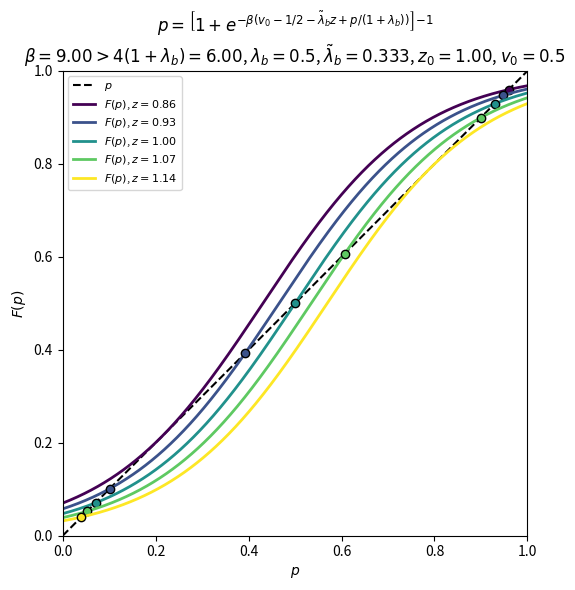
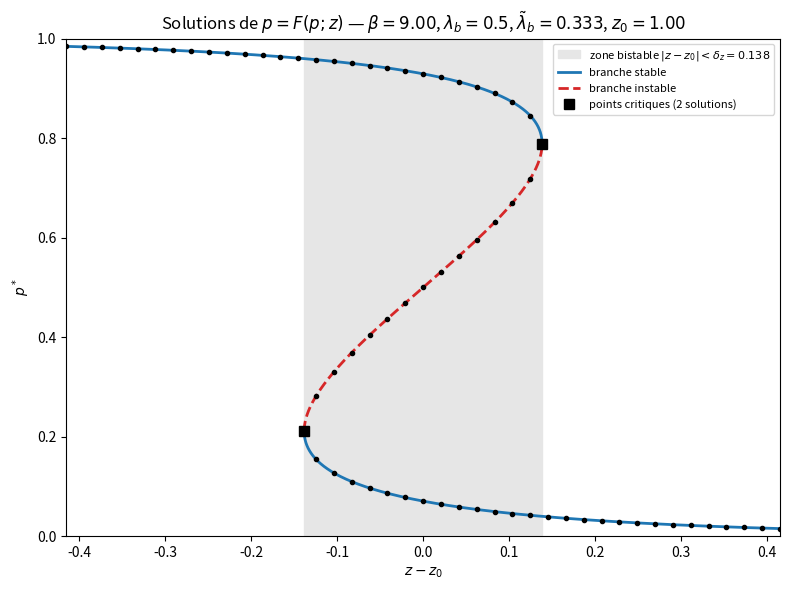
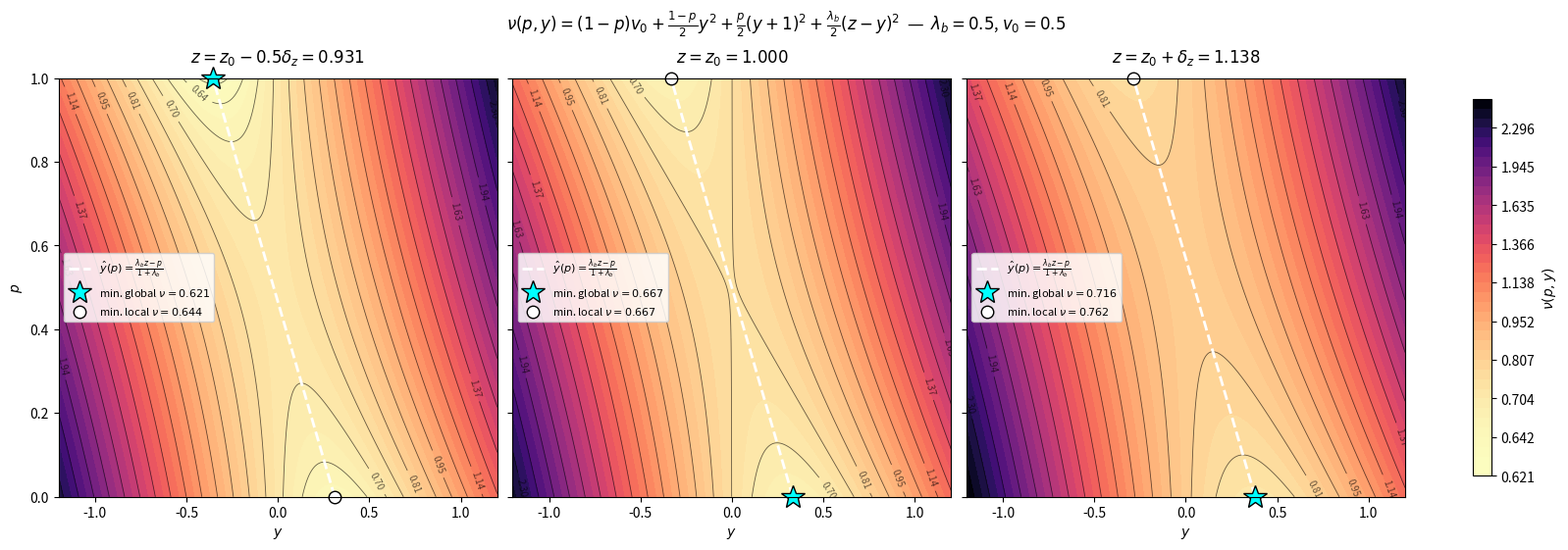
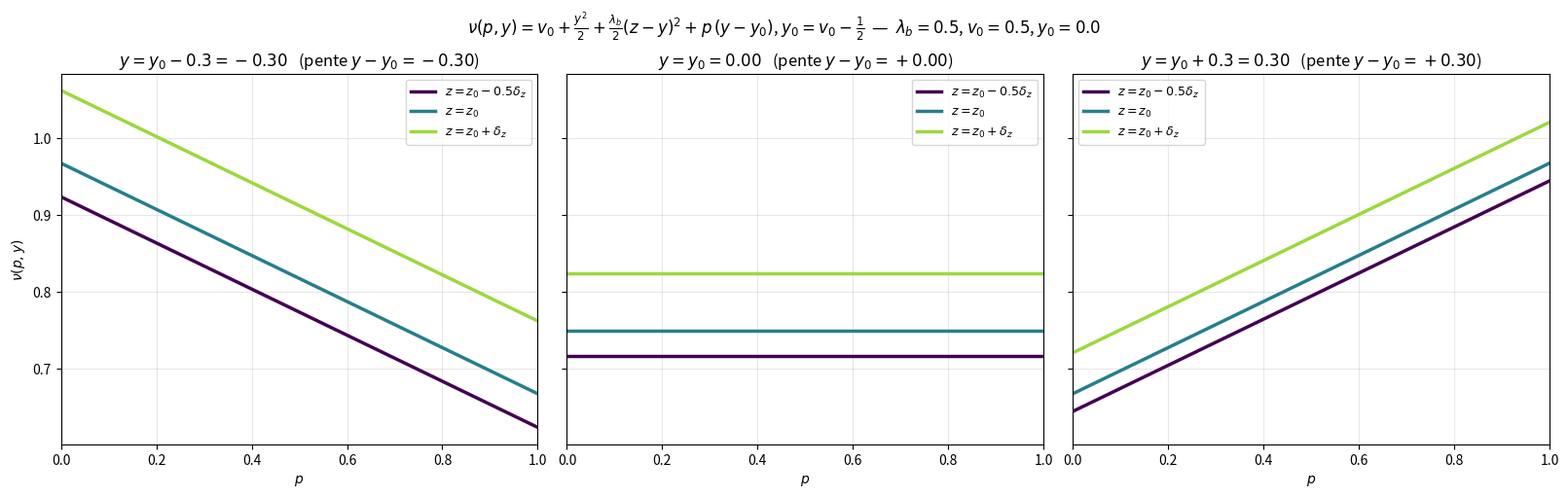
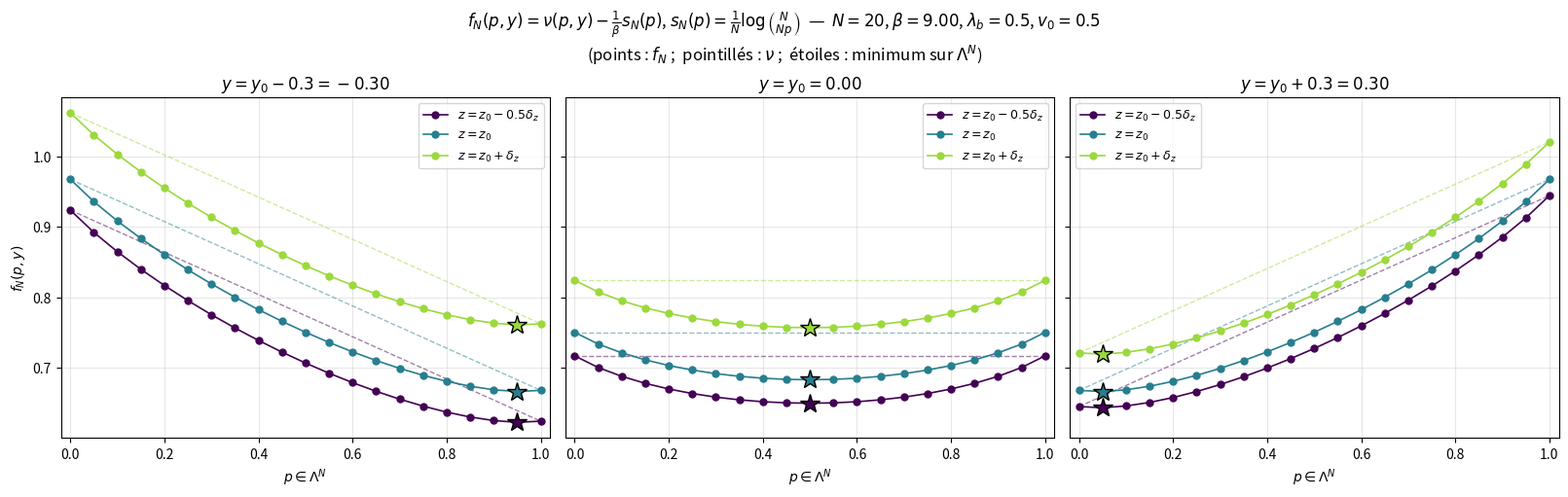
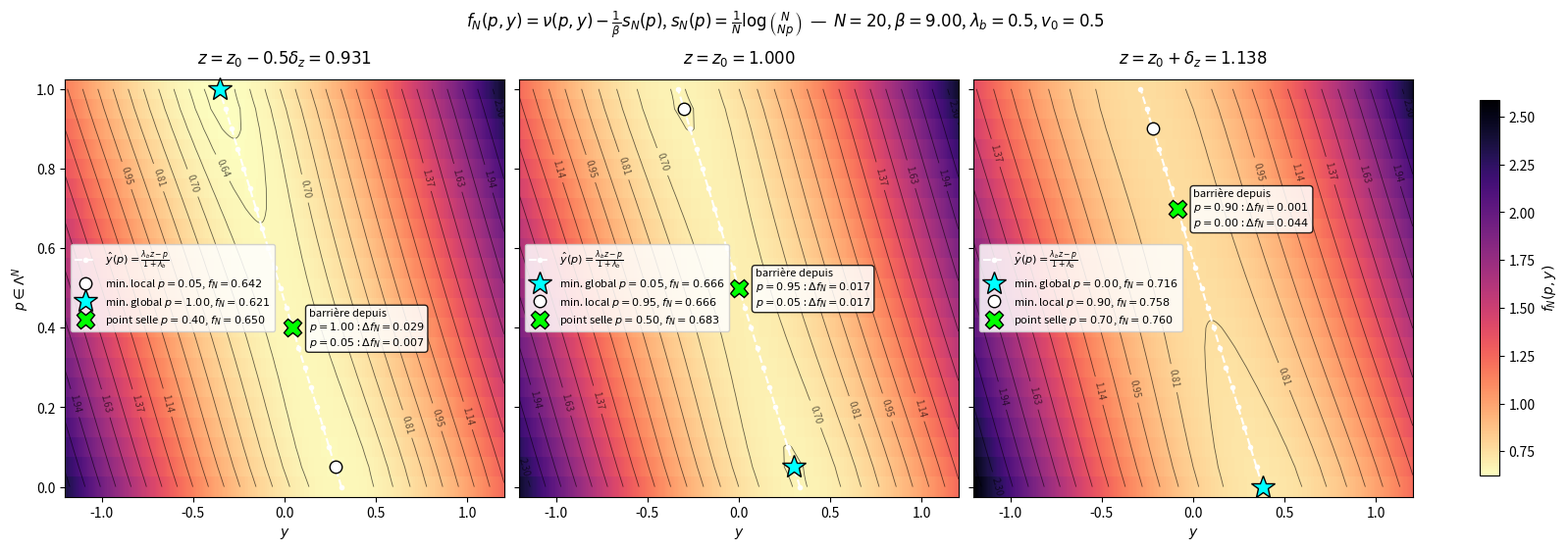
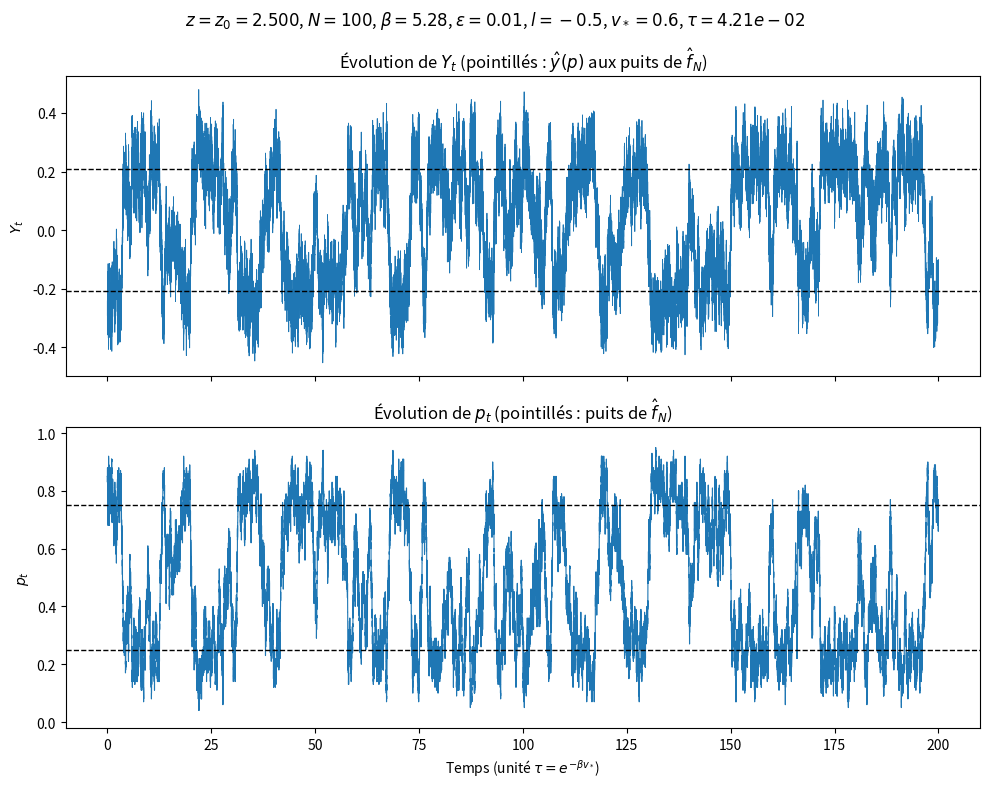

The script that saved these images, in order:
# %%
import numpy as np
import matplotlib.pyplot as plt
from scipy.special import gammaln

# Paramètres
lambda_b = 0.5            # λ_b
lambda_b_tilde = lambda_b/(1+lambda_b)   # \tilde λ_b
v0 = 0.5
y0 = v0 - 1/2             # pente de ν en p nulle en y = y0
z0 = v0/lambda_b_tilde -1/2
beta = 1.5* 4 * (1 + lambda_b)   # β > 4(1 + λ_b) : pente max de la sigmoïde > 1
N = 20                    # nombre de spins, p ∈ Λ^N = {0, 1/N, ..., 1}
l = -1/2                  # position de l'état barrière entre x = 0 et x = -1
v_star = 2*v0             # v(l) = v_⋆ : hauteur de la barrière
tau = np.exp(-beta * v_star)   # τ = e^{-β v_⋆} : unité de temps de la dynamique (préfacteur commun des taux k_±)
epsilon = 1               # rapport d'échelles de temps entre Y (rapide si ε petit) et p, en unités de τ


assert beta > 4 * (1 + lambda_b)

delta= np.sqrt(1 - 4*(1 + lambda_b)/beta)
delta_z = delta/(2*lambda_b) - (2/(beta*lambda_b_tilde)*np.arctanh(delta))        # demi-largeur de la plage de z autour de z0
n_z = 2                  # nombre de valeurs de part et d'autre de z0
z_values = z0 + np.linspace(-delta_z, delta_z, 2 * n_z + 1)   # centrées en z0

# Valeurs de z utilisées pour les paysages d'énergie : bords et centre de la zone bistable
z_plot = [z0 - delta_z/2, z0, z0 + delta_z]


def z_label(z):
    """Étiquette LaTeX de z sous la forme z_0 + c δ_z (c = (z - z0)/δ_z)."""
    c = (z - z0) / delta_z
    if np.isclose(c, 0):
        return r"z_0"
    coef = "" if np.isclose(abs(c), 1) else f"{abs(c):.3g}"
    return rf"z_0{'+' if c > 0 else '-'}{coef}\delta_z"


z_labels = [z_label(z) for z in z_plot]   # suit automatiquement z_plot
p_N = np.arange(N + 1) / N   # Λ^N


def nu(p, y, z):
    """Énergie ν(p,y;z) = (1-p) v0 + (1-p)/2 y² + p/2 (y+1)² + λ_b/2 (z-y)²."""
    return (1 - p) * v0 + 0.5 * (1 - p) * y**2 + 0.5 * p * (y + 1)**2 + 0.5 * lambda_b * (z - y)**2


def y_hat(p, z):
    """Valeur d'équilibre de y à p fixé : ŷ(p;z) = (λ_b z - p)/(1+λ_b)."""
    return (lambda_b * z - p) / (1 + lambda_b)


def nu_hat(p, z):
    """ν̂(p;z) = ν(p, ŷ(p)) = (1-p) v0 + p(1-p)/2 + λ̃_b/2 (z+p)²."""
    return (1 - p) * v0 + 0.5 * p * (1 - p) + 0.5 * lambda_b_tilde * (z + p)**2


def s_N(p):
    """Entropie s_N(p) = 1/N log C(N, Np), pour p ∈ Λ^N."""
    k = np.rint(N * np.asarray(p))
    return (gammaln(N + 1) - gammaln(k + 1) - gammaln(N - k + 1)) / N


def f_N(p, y, z):
    """Énergie avec entropie f_N(p,y;z) = ν(p,y;z) - s_N(p)/β."""
    return nu(p, y, z) - s_N(p) / beta


def f_N_hat(p, z):
    """f̂_N(p;z) = f_N(p, ŷ(p);z) = ν̂(p;z) - s_N(p)/β."""
    return nu_hat(p, z) - s_N(p) / beta


def rhs(p, z):
    """Membre de droite de l'équation auto-cohérente p = F(p; z) (point critique de ν̂ - s/β, N → ∞)."""
    arg = y0 - lambda_b_tilde * z + p / (1 + lambda_b)
    return 1.0 / (1.0 + np.exp(-beta * arg))


def z_of_p(p):
    """Inverse exact de p = F(p; z) : z = [y0 + p/(1+λ_b) - logit(p)/β] / λ̃_b."""
    return (y0 + p / (1 + lambda_b) - np.log(p / (1 - p)) / beta) / lambda_b_tilde


def fixed_points(z, p=np.linspace(1e-4, 1 - 1e-4, 2000)):
    """Solutions de p = F(p; z) : changements de signe de F(p) - p, affinés par interpolation linéaire."""
    g = rhs(p, z) - p
    idx = np.where(np.sign(g[:-1]) != np.sign(g[1:]))[0]
    return p[idx] - g[idx] * (p[idx + 1] - p[idx]) / (g[idx + 1] - g[idx])


def dy_nu(p, y, z):
    """Dérivée partielle de ν par rapport à y : ∂ν/∂y = (1-p) y + p (y+1) - λ_b (z-y)."""
    return (1 - p) * y + p * (y + 1) - lambda_b * (z - y)


def k_plus(y):
    """Taux par spin 0 -> -1 (via l) : exp(-β δu_+), δu_+ = u(l,y) - u(0,y) = v_⋆ - l y + l²/2 - v0."""
    return np.exp(-beta * (v_star - l * y + 0.5 * l**2 - v0))


def k_minus(y):
    """Taux par spin -1 -> 0 (via l) : exp(-β δu_-), δu_- = u(l,y) - u(-1,y) = v_⋆ - (l+1) y + l²/2 - 1/2."""
    return np.exp(-beta * (v_star - (l + 1) * y + 0.5 * l**2 - 0.5))


p = np.linspace(1e-4, 1 - 1e-4, 2000)
colors = plt.cm.viridis(np.linspace(0, 1, len(z_values)))

fig, ax = plt.subplots(figsize=(7, 6))
ax.plot(p, p, "k--", lw=1.5, label=r"$p$")

for z, c in zip(z_values, colors):
    ax.plot(p, rhs(p, z), color=c, lw=2, label=rf"$F(p)$, $z={z:.2f}$")
    p_star = fixed_points(z)
    ax.plot(p_star, p_star, "o", color=c, mec="k", ms=6)

ax.set_xlim(0, 1)
ax.set_ylim(0, 1)
ax.set_xlabel(r"$p$")
ax.set_ylabel(r"$F(p)$")
ax.set_title(
    rf"$p = \left[1+e^{{-\beta(v_0 - 1/2 - \tilde\lambda_b z + p/(1+\lambda_b))}}\right]^{{-1}}$"
    "\n"
    rf"$\beta={beta:.2f} > 4(1+\lambda_b)={4 * (1 + lambda_b):.2f}$, "
    rf"$\lambda_b={lambda_b}$, $\tilde\lambda_b={lambda_b_tilde:.3f}$, $z_0={z0:.2f}$, $v_0={v0}$"
)
ax.legend(fontsize=8, loc="upper left")
ax.set_aspect("equal")
plt.tight_layout()
plt.show()

# %%
# Diagramme de bifurcation : solutions p* de p = F(p; z) en fonction de z - z0.
# L'équation s'inverse exactement en z(p) (fonction z_of_p),
# ce qui donne la courbe complète (y compris la branche instable et les points critiques).
p_branch = np.linspace(1e-6, 1 - 1e-6, 20000)
z_branch = z_of_p(p_branch)

# Stabilité du point fixe : |F'(p*)| = β p(1-p)/(1+λ_b) < 1
stable = beta * p_branch * (1 - p_branch) / (1 + lambda_b) < 1

# Points critiques (dz/dp = 0) : p± = (1 ± δ)/2, atteints en z = z0 ± delta_z
p_crit = 0.5 * (1 + np.array([delta, -delta]))
dz_crit = z_of_p(p_crit) - z0   # = [+delta_z, -delta_z]

x_max = 3 * delta_z   # fenêtre d'affichage autour de z0

fig, ax = plt.subplots(figsize=(8, 6))
ax.axvspan(-delta_z, delta_z, color="0.9", zorder=0,
           label=rf"zone bistable $|z-z_0|<\delta_z={delta_z:.3f}$")
ax.plot(np.where(stable, z_branch - z0, np.nan), p_branch, "C0-", lw=2, label="branche stable")
ax.plot(np.where(~stable, z_branch - z0, np.nan), p_branch, "C3--", lw=2, label="branche instable")
ax.plot(dz_crit, p_crit, "ks", ms=7, label="points critiques (2 solutions)")

# Racines trouvées numériquement pour une grille de z (même méthode que la cellule précédente)
z_scan = z0 + np.linspace(-x_max, x_max, 41)
for z in z_scan:
    p_star = fixed_points(z)
    ax.plot(np.full_like(p_star, z - z0), p_star, "o", color="k", ms=3)

ax.set_xlim(-x_max, x_max)
ax.set_ylim(0, 1)
ax.set_xlabel(r"$z - z_0$")
ax.set_ylabel(r"$p^*$")
ax.set_title(
    rf"Solutions de $p = F(p;z)$ — $\beta={beta:.2f}$, $\lambda_b={lambda_b}$, "
    rf"$\tilde\lambda_b={lambda_b_tilde:.3f}$, $z_0={z0:.2f}$"
)
ax.legend(fontsize=8, loc="upper right")
plt.tight_layout()
plt.show()

# %%
# Paysage d'énergie ν(p, y) à z fixé, pour z = z0 - δz, z0, z0 + δz.
# ν est affine en p et quadratique en y. À p fixé, le minimum en y est atteint en ŷ(p),
# et le long de cette vallée ν̂(p) est concave en p -> les minima sont aux bords p=0 et p=1.
y_grid = np.linspace(-1.2, 1.2, 400)
p_grid = np.linspace(0, 1, 300)
Y, P = np.meshgrid(y_grid, p_grid)

V_all = [nu(P, Y, z) for z in z_plot]
v_min, v_max = min(V.min() for V in V_all), max(V.max() for V in V_all)
levels = v_min + (v_max - v_min) * np.linspace(0, 1, 40)**2   # niveaux resserrés près du fond de la vallée

fig, axes = plt.subplots(1, len(z_plot), figsize=(5.3 * len(z_plot), 5.5), squeeze=False, sharey=True, constrained_layout=True)
for ax, z, zl, V in zip(axes[0], z_plot, z_labels, V_all):
    cf = ax.contourf(Y, P, V, levels=levels, cmap="magma_r")
    cs = ax.contour(Y, P, V, levels=levels[::2], colors="k", linewidths=0.6, alpha=0.6)
    ax.clabel(cs, cs.levels[::2], fontsize=7, fmt="%.2f")

    ax.plot(y_hat(p_grid, z), p_grid, "w--", lw=2, label=r"$\hat y(p)=\frac{\lambda_b z - p}{1+\lambda_b}$")

    p_ends = np.array([0.0, 1.0])
    v_ends = nu_hat(p_ends, z)
    i_glob = np.argmin(v_ends)
    for i in (i_glob, 1 - i_glob):
        is_glob = i == i_glob
        ax.plot(y_hat(p_ends[i], z), p_ends[i], "*" if is_glob else "o", color="cyan" if is_glob else "w",
                mec="k", ms=18 if is_glob else 9, clip_on=False,
                label=rf"min. {'global' if is_glob else 'local'} $\nu={v_ends[i]:.3f}$")

    ax.set_title(rf"$z = {zl} = {z:.3f}$", pad=12)
    ax.set_xlabel(r"$y$")
    ax.legend(fontsize=8, loc="center left", framealpha=0.85)

axes[0, 0].set_ylabel(r"$p$")
fig.colorbar(cf, ax=axes, label=r"$\nu(p,y)$", shrink=0.9)
fig.suptitle(
    r"$\nu(p,y) = (1-p)v_0 + \frac{1-p}{2}y^2 + \frac{p}{2}(y+1)^2 + \frac{\lambda_b}{2}(z-y)^2$"
    rf"  —  $\lambda_b={lambda_b}$, $v_0={v0}$"
)
plt.show()

# %%
# Coupes de ν(p, y) en fonction de p, à y et z fixés.
# ν est affine en p :  ν(p,y) = v0 + y²/2 + λ_b/2 (z-y)² + p (y - y0),  avec y0 = v0 - 1/2
# -> pente négative pour y < y0 (p=1 favorisé), nulle pour y = y0, positive pour y > y0 (p=0 favorisé).
# z ne fait que translater verticalement les droites.
dy = 0.3
y_cut = [y0 - dy, y0, y0 + dy]
y_cut_labels = [rf"y = y_0 - {dy}", r"y = y_0", rf"y = y_0 + {dy}"]
z_colors = plt.cm.viridis(np.linspace(0, 0.85, len(z_plot)))

fig, axes = plt.subplots(1, 3, figsize=(16, 5), sharey=True, constrained_layout=True)
for ax, y, yl in zip(axes, y_cut, y_cut_labels):
    for z, zl, c in zip(z_plot, z_labels, z_colors):
        ax.plot(p_grid, nu(p_grid, y, z), color=c, lw=2.5, label=rf"$z = {zl}$")
    ax.set_title(rf"${yl} = {y:.2f}$   (pente $y - y_0 = {y - y0:+.2f}$)")
    ax.set_xlabel(r"$p$")
    ax.set_xlim(0, 1)
    ax.grid(alpha=0.3)
    ax.legend(fontsize=9)

axes[0].set_ylabel(r"$\nu(p,y)$")
fig.suptitle(
    r"$\nu(p,y) = v_0 + \frac{y^2}{2} + \frac{\lambda_b}{2}(z-y)^2 + p\,(y - y_0)$, $y_0 = v_0 - \frac{1}{2}$"
    rf"  —  $\lambda_b={lambda_b}$, $v_0={v0}$, $y_0={y0}$"
)
plt.show()

# %%
# Mêmes coupes, pour l'énergie à N fini :
#   f_N(p,y) = ν(p,y) - s_N(p)/β,  s_N(p) = 1/N log C(N, Np),   p ∈ Λ^N = {0, 1/N, ..., 1}
# L'entropie est nulle en p=0 et p=1 et maximale en p=1/2 : elle creuse les droites ν(p,y).
fig, axes = plt.subplots(1, 3, figsize=(16, 5), sharey=True, constrained_layout=True)
for ax, y, yl in zip(axes, y_cut, y_cut_labels):
    for z, zl, c in zip(z_plot, z_labels, z_colors):
        ax.plot(p_grid, nu(p_grid, y, z), color=c, lw=1, ls="--", alpha=0.5)   # ν(p,y) de référence
        f = f_N(p_N, y, z)
        ax.plot(p_N, f, "-o", color=c, lw=1.2, ms=5, label=rf"$z = {zl}$")
        i_min = np.argmin(f)
        ax.plot(p_N[i_min], f[i_min], "*", color=c, mec="k", ms=15, zorder=3)
    ax.set_title(rf"${yl} = {y:.2f}$")
    ax.set_xlabel(r"$p \in \Lambda^N$")
    ax.set_xlim(-0.02, 1.02)
    ax.grid(alpha=0.3)
    ax.legend(fontsize=9)

axes[0].set_ylabel(r"$f_N(p,y)$")
fig.suptitle(
    r"$f_N(p,y) = \nu(p,y) - \frac{1}{\beta}s_N(p)$, $s_N(p) = \frac{1}{N}\log\binom{N}{Np}$"
    rf"  —  $N={N}$, $\beta={beta:.2f}$, $\lambda_b={lambda_b}$, $v_0={v0}$"
    "\n(points : $f_N$ ;  pointillés : $\\nu$ ;  étoiles : minimum sur $\\Lambda^N$)"
)
plt.show()

# %%
# Paysage d'énergie de f_N(p,y) = ν(p,y) - s_N(p)/β sur Λ^N × R, à z fixé.
# Chaque ligne horizontale correspond à un p = k/N de Λ^N.
# À p fixé, le minimum en y est ŷ(p), où f_N vaut f̂_N(p) = ν̂(p) - s_N(p)/β.
# On marque les minima locaux de f̂_N sur Λ^N (plus bas que leurs voisins p ± 1/N),
# et le point selle entre deux puits : maximum de f̂_N le long de la vallée entre deux minima
# (minimum en y, maximum en p). Sa hauteur au-dessus de chaque puits donne la barrière d'énergie.
F_all = [f_N(p_N[:, None], y_grid[None, :], z) for z in z_plot]   # forme (N+1, len(y_grid))
f_min, f_max = min(F.min() for F in F_all), max(F.max() for F in F_all)
levels_N = f_min + (f_max - f_min) * np.linspace(0, 1, 40)**2
p_edges = np.append(p_N - 0.5 / N, 1 + 0.5 / N)   # bords des cases de Λ^N
y_edges = np.concatenate(([y_grid[0]], 0.5 * (y_grid[1:] + y_grid[:-1]), [y_grid[-1]]))

fig, axes = plt.subplots(1, len(z_plot), figsize=(5.3 * len(z_plot), 5.5), squeeze=False, sharey=True, constrained_layout=True)
for ax, z, zl, F in zip(axes[0], z_plot, z_labels, F_all):
    pm = ax.pcolormesh(y_edges, p_edges, F, cmap="magma_r", vmin=f_min, vmax=f_max)
    cs = ax.contour(y_grid, p_N, F, levels=levels_N[::2], colors="k", linewidths=0.6, alpha=0.6)
    ax.clabel(cs, cs.levels[::2], fontsize=7, fmt="%.2f")

    y_eq = y_hat(p_N, z)
    f_hat = f_N_hat(p_N, z)
    ax.plot(y_eq, p_N, "w--o", lw=1.5, ms=3, label=r"$\hat y(p)=\frac{\lambda_b z - p}{1+\lambda_b}$")

    padded = np.concatenate(([np.inf], f_hat, [np.inf]))
    loc = np.where((f_hat < padded[:-2]) & (f_hat < padded[2:]))[0]
    i_glob = loc[np.argmin(f_hat[loc])]
    for i in loc:
        if i == i_glob:
            ax.plot(y_eq[i], p_N[i], "*", color="cyan", mec="k", ms=18, clip_on=False,
                    label=rf"min. global $p={p_N[i]:.2f}$, $f_N={f_hat[i]:.3f}$")
        else:
            ax.plot(y_eq[i], p_N[i], "o", color="w", mec="k", ms=9, clip_on=False,
                    label=rf"min. local $p={p_N[i]:.2f}$, $f_N={f_hat[i]:.3f}$")

    for i_a, i_b in zip(loc[:-1], loc[1:]):   # un point selle entre chaque paire de puits voisins
        i_s = i_a + np.argmax(f_hat[i_a:i_b + 1])
        ax.plot(y_eq[i_s], p_N[i_s], "X", color="lime", mec="k", ms=13, zorder=4,
                label=rf"point selle $p={p_N[i_s]:.2f}$, $f_N={f_hat[i_s]:.3f}$")
        ax.annotate("barrière depuis\n"
                    + "\n".join(rf"$p={p_N[i]:.2f}$ : $\Delta f_N={f_hat[i_s] - f_hat[i]:.3f}$" for i in (i_b, i_a)),
                    (y_eq[i_s], p_N[i_s]), xytext=(12, 0), textcoords="offset points",
                    fontsize=8, va="center", bbox=dict(boxstyle="round", fc="w", alpha=0.85))

    ax.set_title(rf"$z = {zl} = {z:.3f}$", pad=12)
    ax.set_xlabel(r"$y$")
    ax.set_ylim(-0.5 / N, 1 + 0.5 / N)
    ax.legend(fontsize=8, loc="center left", framealpha=0.85)

axes[0, 0].set_ylabel(r"$p \in \Lambda^N$")
fig.colorbar(pm, ax=axes, label=r"$f_N(p,y)$", shrink=0.9)
fig.suptitle(
    r"$f_N(p,y) = \nu(p,y) - \frac{1}{\beta}s_N(p)$, $s_N(p) = \frac{1}{N}\log\binom{N}{Np}$"
    rf"  —  $N={N}$, $\beta={beta:.2f}$, $\lambda_b={lambda_b}$, $v_0={v0}$"
)
plt.show()

# %%
# Simulation de la dynamique (p_t, Y_t) pour N fini, à z fixé, avec bruit thermique.
# Unité de temps : τ = e^{-β v_⋆}. Les taux par spin k_± = e^{-β δu_±} = τ · e^{-β(δu_± - v_⋆)},
# donc en unités de τ ils deviennent k̃_± = k_± / τ = e^{-β(δu_± - v_⋆)} (indépendants de la hauteur v_⋆).
#   - Y : ε dY = -∂_y ν(p,Y) dt + sqrt(2ε/(βN)) dW        (schéma d'Euler, pas dt)
#   - p ∈ Λ^N saute de ±1/N : p -> p + 1/N au taux N(1-p) k̃_+(Y),  p -> p - 1/N au taux N p k̃_-(Y)
#     (N(1-p) spins en 0 peuvent passer en -1, N p spins en -1 peuvent passer en 0).
#     Les k̃_± sont grands (~e^{β v0}) : on simule les sauts exactement (Gillespie) pendant chaque pas dt, Y fixé.
# Ces taux vérifient le bilan détaillé pour la mesure ∝ exp(-βN f_N(p,y)) : la dynamique visite les puits de f_N.

#paramètres de la simulation    
lambda_b = 0.2            # λ_b
lambda_b_tilde = lambda_b/(1+lambda_b)   # \tilde λ_b
v0 = 0.5
y0 = v0 - 1/2             # pente de ν en p nulle en y = y0
z0 = v0/lambda_b_tilde -1/2
beta = 1.1* 4 * (1 + lambda_b)   # β > 4(1 + λ_b) : pente max de la sigmoïde > 1
N = 100                    # nombre de spins, p ∈ Λ^N = {0, 1/N, ..., 1}
l = -1/2                  # position de l'état barrière entre x = 0 et x = -1
v_star = 1.2*v0             # v(l) = v_⋆ : hauteur de la barrière
tau = np.exp(-beta * v_star)   # τ = e^{-β v_⋆} : unité de temps de la dynamique (préfacteur commun des taux k_±)
epsilon = 1e-2              # rapport d'échelles de temps entre Y (rapide si ε petit) et p, en unités de τ

rng = np.random.default_rng(0)
z = z0
T = 200                    # durée simulée, en unités de τ
dt = 1e-3                 # pas de temps pour Y (doit rester petit devant ε/(1+λ_b))
n = int(T / dt)           # nombre de pas de temps



k_t = np.zeros(n, dtype=int)    # nombre de spins en -1 : p_t = k_t / N
Y_t = np.zeros(n)
k_t[0] = rng.integers(0, N + 1)   # p_0 aléatoire
Y_t[0] = y_hat(k_t[0] / N, z)     # Y_0 à l'équilibre pour p_0

dW = rng.normal(0, np.sqrt(dt), n)   # incréments browniens ~ N(0, dt)
diffusion = np.sqrt(2 / (beta * epsilon * N))

for t in range(1, n):
    Y_t[t] = Y_t[t - 1] - dy_nu(k_t[t - 1] / N, Y_t[t - 1], z) / epsilon * dt + diffusion * dW[t]

    # Sauts de p sur [t-1, t] à Y = Y_t[t] fixé (algorithme de Gillespie)
    kp, km = k_plus(Y_t[t]) / tau, k_minus(Y_t[t]) / tau   # taux par spin en unités de τ
    k = k_t[t - 1]
    s_left = dt
    while True:
        rate_up, rate_down = (N - k) * kp, k * km
        rate_tot = rate_up + rate_down
        wait = rng.exponential(1 / rate_tot)
        if wait > s_left:
            break
        s_left -= wait
        k += 1 if rng.random() * rate_tot < rate_up else -1
    k_t[t] = k

p_t = k_t / N

# Puits de f̂_N à ce z, pour repère
f_hat = f_N_hat(p_N, z)
padded = np.concatenate(([np.inf], f_hat, [np.inf]))
wells = p_N[(f_hat < padded[:-2]) & (f_hat < padded[2:])]

Time = np.arange(n) * dt
fig, axs = plt.subplots(2, 1, figsize=(10, 8), sharex=True)
axs[0].plot(Time, Y_t, lw=0.6)
for pw in wells:
    axs[0].axhline(y_hat(pw, z), color="k", ls="--", lw=1)
axs[0].set_ylabel(r"$Y_t$")
axs[0].set_title(rf"Évolution de $Y_t$ (pointillés : $\hat y(p)$ aux puits de $\hat f_N$)")
axs[1].plot(Time, p_t, lw=0.8, drawstyle="steps-post")
for pw in wells:
    axs[1].axhline(pw, color="k", ls="--", lw=1)
axs[1].set_xlabel(r"Temps (unité $\tau = e^{-\beta v_*}$)")
axs[1].set_ylabel(r"$p_t$")
axs[1].set_ylim(-0.02, 1.02)
axs[1].set_title(r"Évolution de $p_t$ (pointillés : puits de $\hat f_N$)")
fig.suptitle(rf"$z = {z_label(z)} = {z:.3f}$, $N={N}$, $\beta={beta:.2f}$, $\varepsilon={epsilon}$, "
             rf"$l={l}$, $v_*={v_star}$, $\tau={tau:.2e}$")
plt.tight_layout()
plt.show()

# %%
